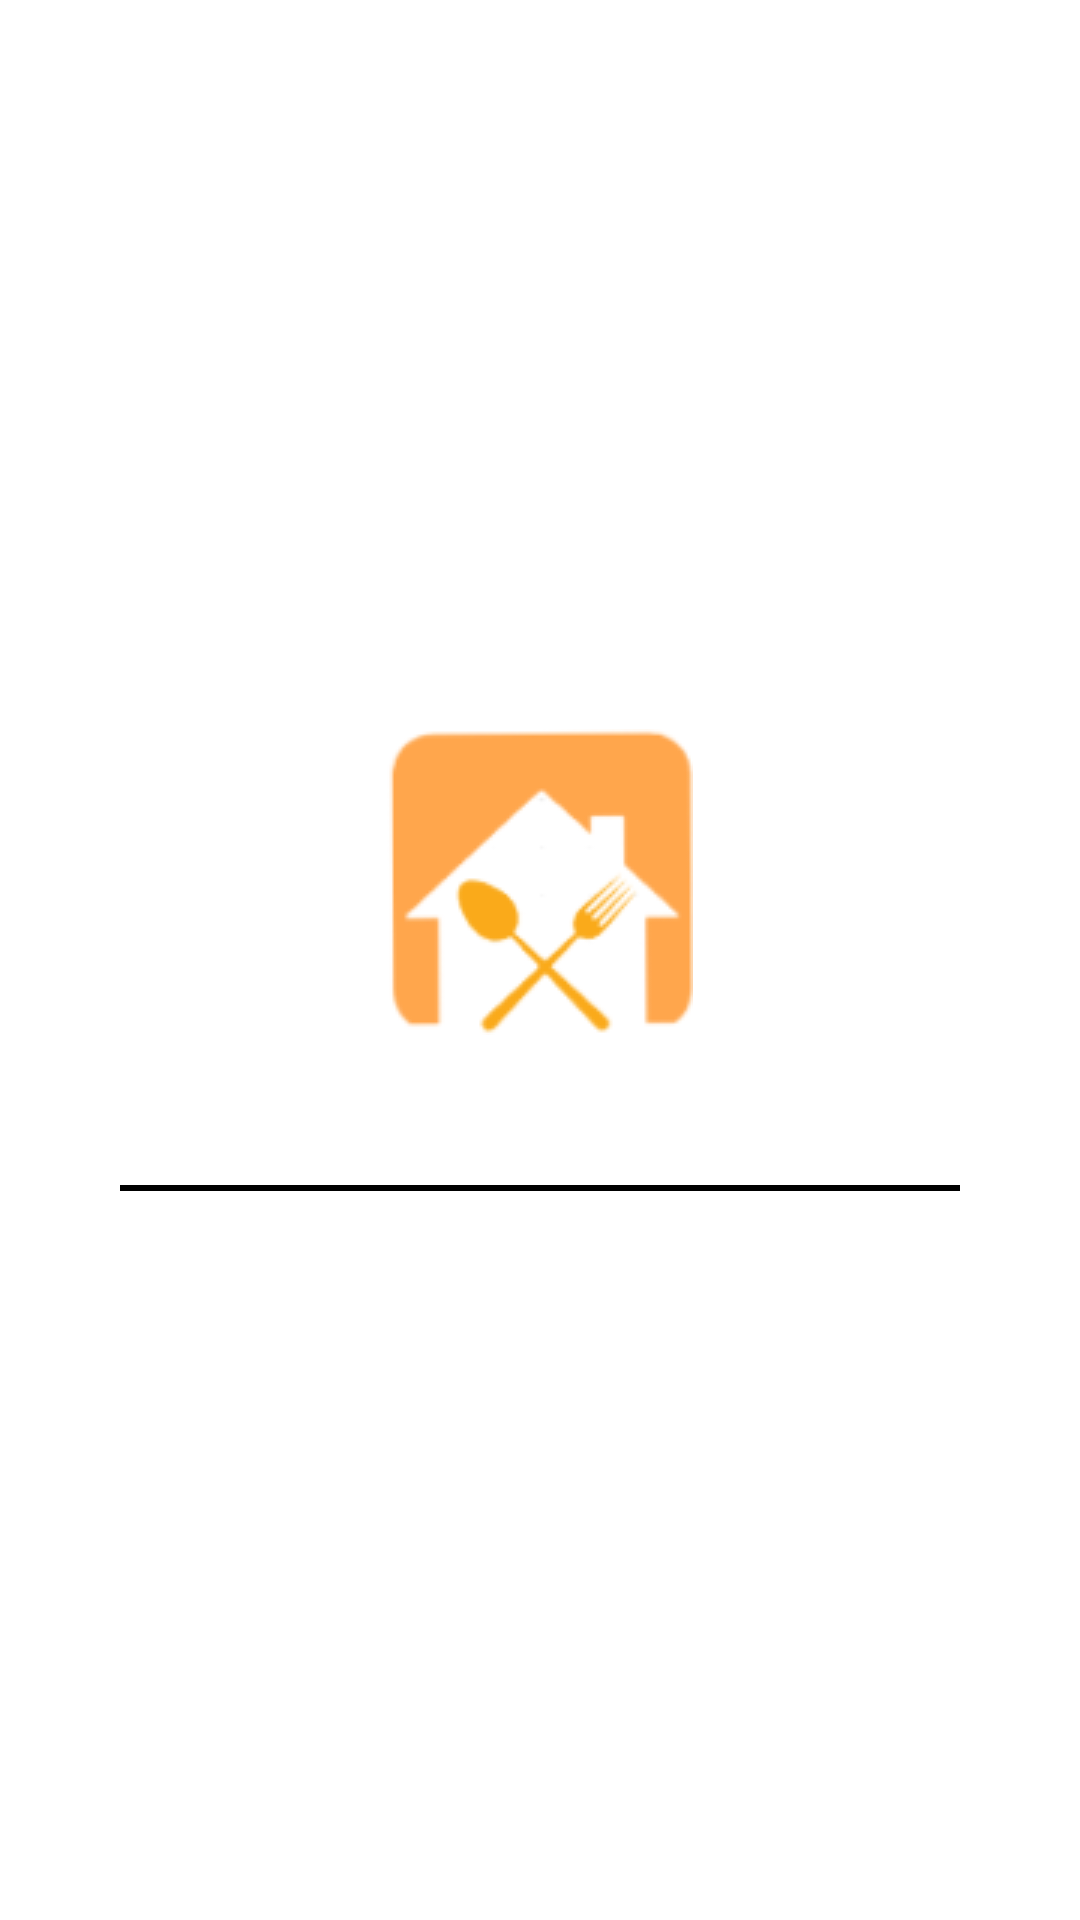

Layout XML and referenced resources for this Android screen:
<!-- AndroidManifest.xml: application theme Theme.FMO -->
<!-- res/layout/header.xml -->
<?xml version="1.0" encoding="utf-8"?>
<LinearLayout xmlns:android="http://schemas.android.com/apk/res/android"
    xmlns:app="http://schemas.android.com/apk/res-auto"
    android:layout_width="match_parent"
    android:layout_height="200dp"
    android:gravity="center"
    android:orientation="vertical"
    android:theme="@style/ThemeOverlay.AppCompat.Dark">


    <ImageView
        android:layout_width="match_parent"
        android:layout_height="wrap_content"
        android:src="@drawable/ic_launcher_cp"
        android:background="@color/white" />

    <ImageView android:src="@drawable/line_sample"
        android:layout_width="match_parent"
        android:layout_height="2dp"
        android:layout_marginTop="50dp"
        android:layout_marginRight="40dp"
        android:layout_marginLeft="40dp"
        android:layout_marginBottom="0dp"
        app:layout_constraintTop_toTopOf="parent"
        app:layout_constraintBottom_toBottomOf="parent" />

</LinearLayout>
<!-- resources referenced by this layout -->
<resources>
  <!-- drawable ic_launcher_cp: png bitmap (drawable, 8933 bytes) -->
  <!-- drawable line_sample (drawable) -->
  <?xml version="1.0" encoding="utf-8"?>
  <shape android:shape="rectangle" xmlns:android="http://schemas.android.com/apk/res/android">
      <solid android:color="#000000" />
  </shape>
  <style name="Theme.FMO" parent="Theme.MaterialComponents.DayNight.NoActionBar">
          
          <item name="colorPrimary">@color/purple_500</item>
          <item name="colorPrimaryVariant">@color/purple_700</item>
          <item name="colorOnPrimary">@color/white</item>
          
          <item name="colorSecondary">@color/teal_200</item>
          <item name="colorSecondaryVariant">@color/teal_700</item>
          <item name="colorOnSecondary">@color/black</item>
          
          <item name="android:statusBarColor" tools:targetApi="l">?attr/colorPrimaryVariant</item>
          
          <item name="android:timePickerStyle" tools:targetApi="lollipop">@style/MyTimePickerTheme</item>
      </style>
  <style name="MyTimePickerTheme" parent="android:Widget.Material.Light.TimePicker" tools:targetApi="lollipop">
      <item name="android:timePickerMode">spinner</item>
      </style>
  <!-- not gathered from this repository: default colours our renderer supplied (Android Studio template values) -->
  <color name="purple_500">#FF6200EE</color>
  <color name="purple_700">#FF3700B3</color>
  <color name="teal_200">#FF03DAC5</color>
  <color name="teal_700">#FF018786</color>
  <color name="black">#FF000000</color>
  <color name="white">#FFFFFFFF</color>
</resources>
